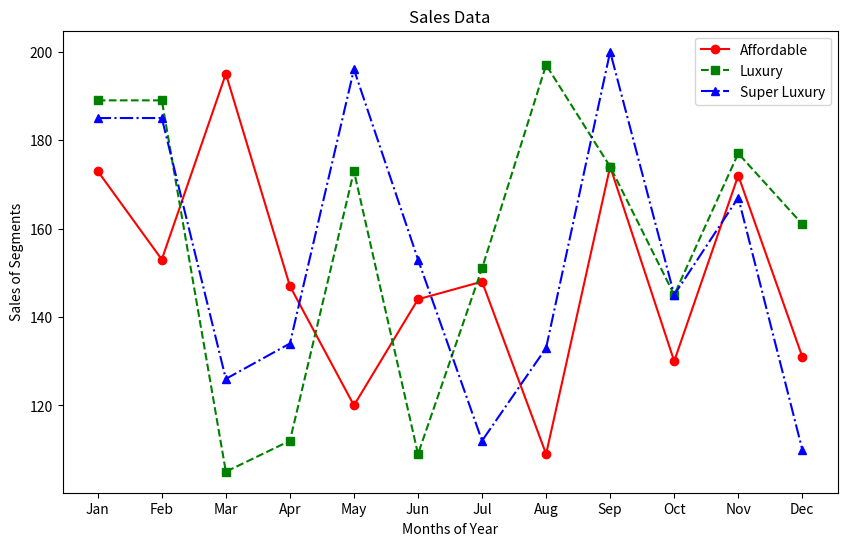

Generate this figure with matplotlib:
import matplotlib.pyplot as plt

# Replace these with your actual data
months = ["Jan", "Feb", "Mar", "Apr", "May","Jun","Jul","Aug","Sep","Oct","Nov","Dec"]
affordable_segment = [173,153,195,147,120,144,148,109,174,130,172,131]
luxury_segment = [189,189,105,112,173,109,151,197,174,145,177,161]
super_luxury_segment = [185,185,126,134,196,153,112,133,200,145,167,110]

# Create a multiline plot with different colors and line styles
plt.figure(figsize=(10, 6))

# Plot the data for the Affordable segment
plt.plot(months, affordable_segment, label='Affordable', color='red', linestyle='-', marker='o')

# Plot the data for the Luxury segment
plt.plot(months, luxury_segment, label='Luxury', color='green', linestyle='--', marker='s')

# Plot the data for the Super Luxury segment
plt.plot(months, super_luxury_segment, label='Super Luxury', color='blue', linestyle='-.', marker='^')

# Set properties for the graph
plt.xlabel('Months of Year')
plt.ylabel('Sales of Segments')
plt.title('Sales Data')
plt.legend(loc='upper right')

# Show the multiline plot
plt.show()